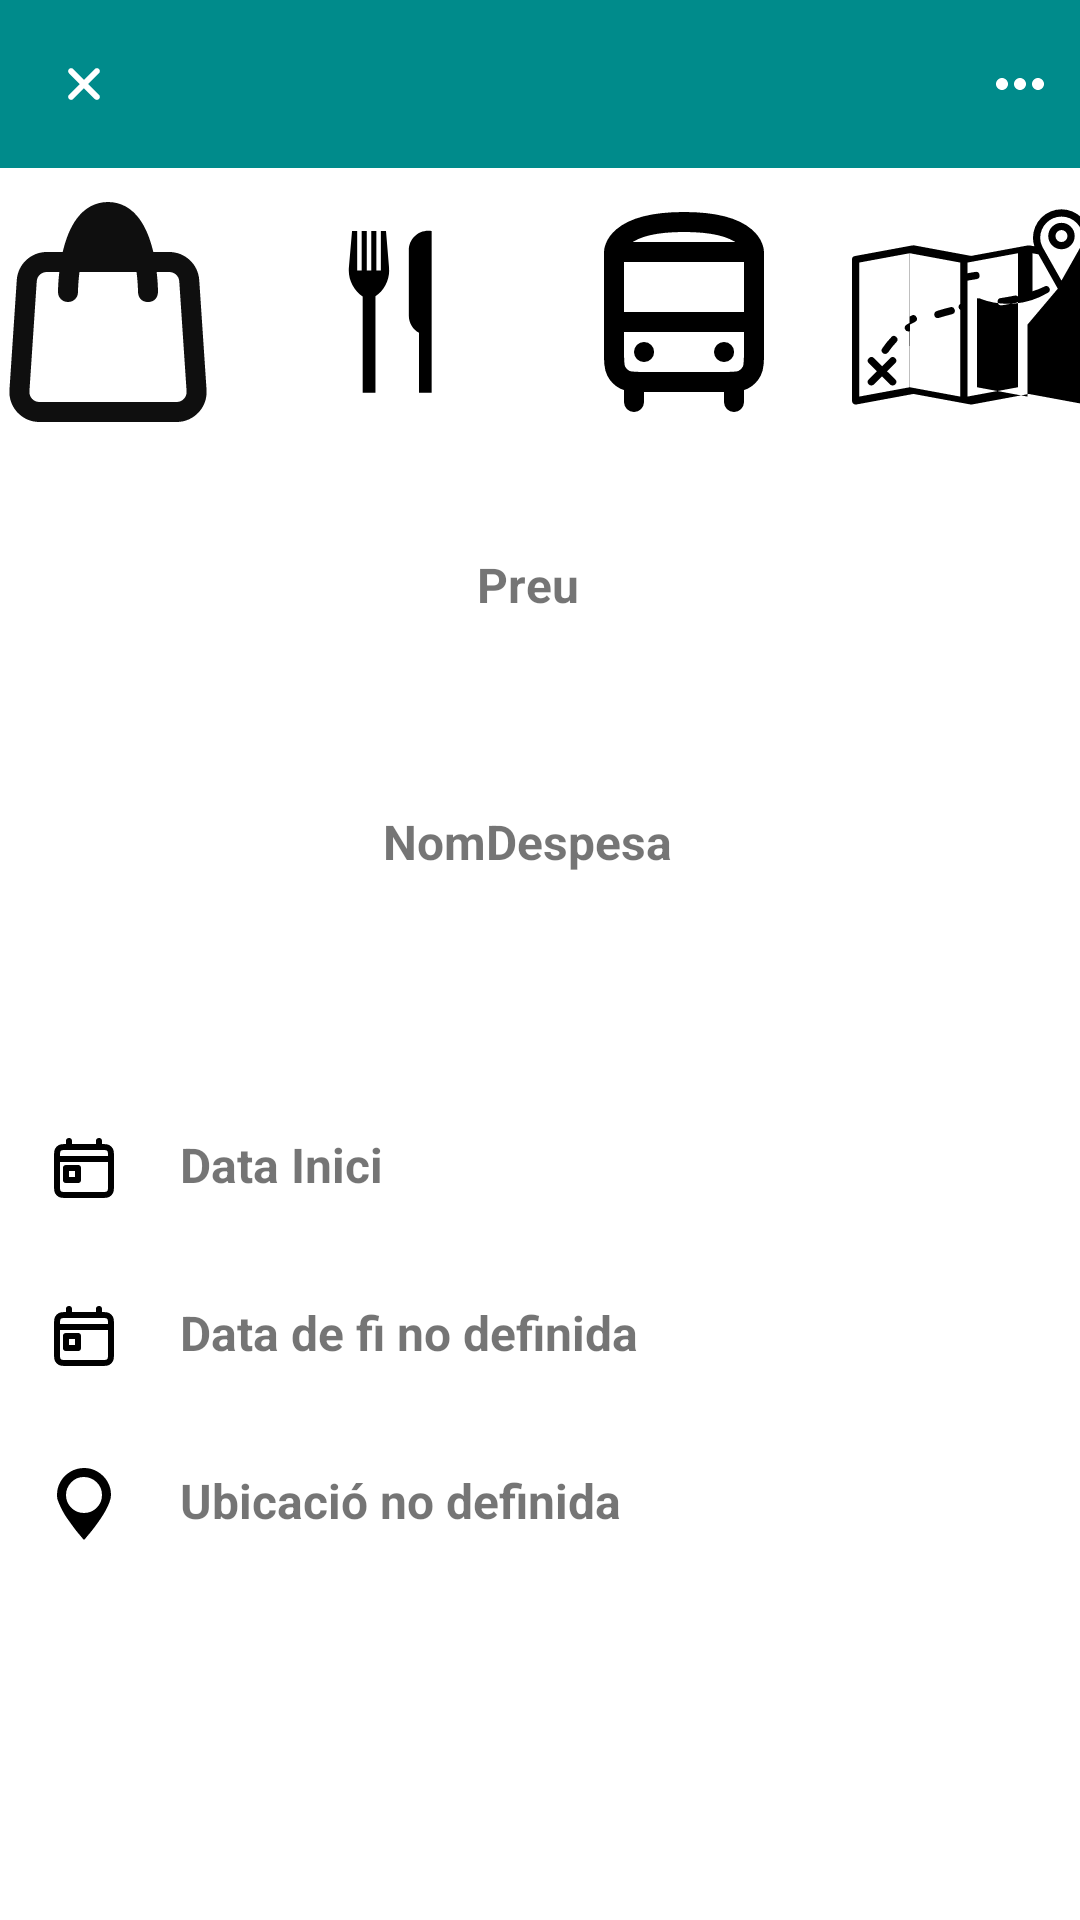

Here is an Android app screen rendered from its layout file. Give the layout XML and the strings, colors and styles it references.
<!-- AndroidManifest.xml: application theme Theme.Travudget.NoActionBar -->
<!-- res/layout/veure_despesa.xml -->
<?xml version="1.0" encoding="utf-8"?>
<androidx.drawerlayout.widget.DrawerLayout xmlns:android="http://schemas.android.com/apk/res/android"
    xmlns:app="http://schemas.android.com/apk/res-auto"
    android:id="@+id/drawer_layout_viatge"
    android:layout_width="match_parent"
    android:layout_height="match_parent">

    <LinearLayout
        android:layout_width="match_parent"
        android:layout_height="match_parent"
        android:orientation="vertical">

        <com.google.android.material.appbar.AppBarLayout
            android:layout_width="match_parent"
            android:layout_height="wrap_content"
            android:theme="@style/Theme.Travudget.AppBarOverlay">

            <androidx.appcompat.widget.Toolbar
                android:id="@+id/toolbar"
                android:layout_width="match_parent"
                android:layout_height="?attr/actionBarSize"
                android:background="?attr/colorPrimary"
                app:popupTheme="@style/Theme.Travudget.PopupOverlay">

                <ImageButton
                    android:id="@+id/btn_return"
                    android:layout_width="wrap_content"
                    android:layout_height="wrap_content"
                    android:background="?attr/selectableItemBackgroundBorderless"
                    android:src="@drawable/ic_cross" />

                <ImageButton
                    android:id="@+id/btn_options"
                    android:layout_width="wrap_content"
                    android:layout_height="wrap_content"
                    android:layout_alignParentEnd="true"
                    android:layout_alignParentBottom="true"
                    android:layout_gravity="right"
                    android:layout_marginEnd="8dp"
                    android:background="?attr/selectableItemBackgroundBorderless"
                    android:src="@drawable/ic_options" />

            </androidx.appcompat.widget.Toolbar>

        </com.google.android.material.appbar.AppBarLayout>

        <LinearLayout
            android:id="@+id/content_layout"
            android:layout_width="match_parent"
            android:layout_height="wrap_content"
            android:gravity="center_horizontal"
            android:orientation="horizontal">

            <ImageView
                android:id="@+id/imageViewAllotjament"
                android:layout_width="96dp"
                android:layout_height="96dp"
                android:src="@drawable/ic_categoria_allotjament"
                android:padding="8dp"
                android:clickable="true"
                android:focusable="true"
                android:contentDescription="Allotjament"/>

            <ImageView
                android:id="@+id/imageViewCompres"
                android:layout_width="96dp"
                android:layout_height="96dp"
                android:src="@drawable/ic_categoria_compres"
                android:padding="8dp"
                android:clickable="true"
                android:focusable="true"
                android:contentDescription="Compres"/>

            <ImageView
                android:id="@+id/imageViewMenjar"
                android:layout_width="96dp"
                android:layout_height="96dp"
                android:src="@drawable/ic_categoria_menjar"
                android:padding="8dp"
                android:clickable="true"
                android:focusable="true"
                android:contentDescription="Menjar"/>
            <ImageView
                android:id="@+id/imageViewTransport"
                android:layout_width="96dp"
                android:layout_height="96dp"
                android:src="@drawable/ic_categoria_transport"
                android:padding="8dp"
                android:clickable="true"
                android:focusable="true"
                android:contentDescription="Transport"/>

            <ImageView
                android:id="@+id/imageViewTurisme"
                android:layout_width="96dp"
                android:layout_height="96dp"
                android:src="@drawable/ic_categoria_turisme"
                android:padding="8dp"
                android:clickable="true"
                android:focusable="true"
                android:contentDescription="Turisme"/>

            <ImageView
                android:id="@+id/imageViewAltres"
                android:layout_width="96dp"
                android:layout_height="96dp"
                android:src="@drawable/ic_categoria_altres"
                android:padding="8dp"
                android:clickable="true"
                android:focusable="true"
                android:contentDescription="Altres"/>

        </LinearLayout>

            <LinearLayout
                android:id="@+id/layoutPreu"
                android:layout_width="match_parent"
                android:layout_height="wrap_content"
                android:orientation="horizontal"
                android:layout_below="@id/layoutBarraSuperior"
                android:layout_marginStart="16dp"
                android:layout_marginTop="32dp"
                android:layout_marginEnd="16dp"
                android:layout_marginBottom="16dp"
                android:gravity="center">

                <TextView
                    android:id="@+id/textPreu"
                    android:layout_width="wrap_content"
                    android:layout_height="wrap_content"
                    android:text="Preu"
                    android:textSize="16sp"
                    android:textStyle="bold"
                    android:layout_marginEnd="8dp" />

            </LinearLayout>

        <LinearLayout
            android:id="@+id/layoutDeutes"
            android:layout_width="match_parent"
            android:layout_height="wrap_content"
            android:layout_marginStart="20dp"
            android:layout_marginEnd="16dp"
            android:paddingTop="8dp"
            android:paddingBottom="8dp"
            android:orientation="vertical"
            android:layout_marginBottom="16dp"
            android:gravity="center" />

        <LinearLayout
                android:id="@+id/layoutNom"
                android:layout_width="match_parent"
                android:layout_height="wrap_content"
                android:orientation="horizontal"
                android:layout_below="@id/layoutBarraSuperior"
                android:layout_marginStart="16dp"
                android:layout_marginTop="16dp"
                android:layout_marginEnd="16dp"
                android:layout_marginBottom="16dp"
                android:gravity="center">

                <TextView
                    android:id="@+id/textNomDespesa"
                    android:layout_width="wrap_content"
                    android:layout_height="wrap_content"
                    android:text="NomDespesa"
                    android:textSize="16sp"
                    android:textStyle="bold"
                    android:layout_marginEnd="8dp" />

            </LinearLayout>

            <LinearLayout
                android:id="@+id/layoutDataInici"
                android:layout_width="match_parent"
                android:layout_height="wrap_content"
                android:orientation="horizontal"
                android:layout_below="@id/layoutBarraSuperior"
                android:layout_marginStart="16dp"
                android:layout_marginTop="70dp"
                android:layout_marginEnd="16dp"
                android:layout_marginBottom="16dp"
                android:gravity="start">

                <ImageButton
                    android:id="@+id/btn_dataInici"
                    android:layout_width="wrap_content"
                    android:layout_height="wrap_content"
                    android:background="?attr/selectableItemBackgroundBorderless"
                    android:src="@drawable/ic_calendar" />

                <TextView
                    android:id="@+id/textDataInici"
                    android:layout_width="wrap_content"
                    android:layout_height="wrap_content"
                    android:layout_marginStart="20dp"
                    android:text="Data Inici"
                    android:textSize="16sp"
                    android:textStyle="bold"
                    android:layout_marginEnd="8dp" />

            </LinearLayout>

            <LinearLayout
                android:id="@+id/layoutDataFi"
                android:layout_width="match_parent"
                android:layout_height="wrap_content"
                android:orientation="horizontal"
                android:layout_below="@id/layoutBarraSuperior"
                android:layout_marginStart="16dp"
                android:layout_marginTop="16dp"
                android:layout_marginEnd="16dp"
                android:layout_marginBottom="16dp"
                android:gravity="start">

                <ImageButton
                    android:id="@+id/btn_dataFi"
                    android:layout_width="wrap_content"
                    android:layout_height="wrap_content"
                    android:background="?attr/selectableItemBackgroundBorderless"
                    android:src="@drawable/ic_calendar" />

                <TextView
                    android:id="@+id/textDataFi"
                    android:layout_width="wrap_content"
                    android:layout_height="wrap_content"
                    android:layout_marginStart="20dp"
                    android:text="Data de fi no definida"
                    android:textSize="16sp"
                    android:textStyle="bold"
                    android:layout_marginEnd="8dp" />

            </LinearLayout>

            <LinearLayout
                android:id="@+id/layoutUbicacio"
                android:layout_width="match_parent"
                android:layout_height="wrap_content"
                android:orientation="horizontal"
                android:layout_below="@id/layoutBarraSuperior"
                android:layout_marginStart="16dp"
                android:layout_marginTop="16dp"
                android:layout_marginEnd="16dp"
                android:layout_marginBottom="16dp"
                android:gravity="start">

                <ImageButton
                    android:id="@+id/btn_ubicacio"
                    android:layout_width="wrap_content"
                    android:layout_height="wrap_content"
                    android:background="?attr/selectableItemBackgroundBorderless"
                    android:src="@drawable/ic_ubicacio" />

                <TextView
                    android:id="@+id/textUbicacio"
                    android:layout_width="wrap_content"
                    android:layout_height="wrap_content"
                    android:layout_marginStart="20dp"
                    android:text="Ubicació no definida"
                    android:textSize="16sp"
                    android:textStyle="bold"
                    android:layout_marginEnd="8dp" />

            </LinearLayout>

        </LinearLayout>

</androidx.drawerlayout.widget.DrawerLayout>
<!-- resources referenced by this layout -->
<resources>
  <!-- drawable ic_categoria_allotjament (drawable) -->
  <vector xmlns:android="http://schemas.android.com/apk/res/android"
      android:width="24dp"
      android:height="24dp"
      android:viewportWidth="24"
      android:viewportHeight="24">
  
      <path
          android:pathData="M3 5V19M3 16H21M21 19V13.2C21 12.0799 21 11.5198 20.782 11.092C20.5903 10.7157 20.2843 10.4097 19.908 10.218C19.4802 10 18.9201 10 17.8 10H11V15.7273M7 12H7.01M8 12C8 12.5523 7.55228 13 7 13C6.44772 13 6 12.5523 6 12C6 11.4477 6.44772 11 7 11C7.55228 11 8 11.4477 8 12Z"
          android:strokeColor="#000000"
          android:strokeWidth="2"
          android:strokeLineCap="round"
          android:strokeLineJoin="round"/>
  </vector>
  <!-- drawable ic_categoria_transport (drawable) -->
  <vector xmlns:android="http://schemas.android.com/apk/res/android"
      android:width="24dp"
      android:height="24dp"
      android:viewportWidth="24"
      android:viewportHeight="24">
  
      <path
          android:pathData="M5,6V15.8C5,16.9201,5,17.4802,5.21799,17.908C5.40973,18.2843,5.71569,18.5903,6.09202,18.782C6.51984,19,7.07989,19,8.2,19H15.8C16.9201,19,17.4802,19,17.908,18.782C18.2843,18.5903,18.5903,18.2843,18.782,17.908C19,17.4802,19,16.9201,19,15.8V6M5,6C5,6,5,3,12,3C19,3,19,6,19,6M5,6H19M5,13H19M17,21V19M7,21V19M8,16H8.01M16,16H16.01"
          android:strokeColor="#000000"
          android:strokeWidth="2"
          android:strokeLineCap="round"
          android:strokeLineJoin="round"/>
  </vector>
  <!-- drawable ic_cross (drawable) -->
  <vector xmlns:android="http://schemas.android.com/apk/res/android"
      android:width="24dp"
      android:height="24dp"
      android:viewportWidth="24"
      android:viewportHeight="24">
  
      <path
          android:pathData="M6.99486 7.00636C6.60433 7.39689 6.60433 8.03005 6.99486 8.42058L10.58 12.0057L6.99486 15.5909C6.60433 15.9814 6.60433 16.6146 6.99486 17.0051C7.38538 17.3956 8.01855 17.3956 8.40907 17.0051L11.9942 13.4199L15.5794 17.0051C15.9699 17.3956 16.6031 17.3956 16.9936 17.0051C17.3841 16.6146 17.3841 15.9814 16.9936 15.5909L13.4084 12.0057L16.9936 8.42059C17.3841 8.03007 17.3841 7.3969 16.9936 7.00638C16.603 6.61585 15.9699 6.61585 15.5794 7.00638L11.9942 10.5915L8.40907 7.00636C8.01855 6.61584 7.38538 6.61584 6.99486 7.00636Z"
          android:fillColor="#FFFFFF"/>
  
  </vector>
  <!-- drawable ic_ubicacio (drawable) -->
  <vector xmlns:android="http://schemas.android.com/apk/res/android"
      android:width="24dp"
      android:height="24dp"
      android:viewportWidth="32"
      android:viewportHeight="32">
  
      <path
          android:pathData="M4 12q0-3.264 1.6-6.016t4.384-4.352 6.016-1.632 6.016 1.632 4.384 4.352 1.6 6.016q0 1.376-0.672 3.2t-1.696 3.68-2.336 3.776-2.56 3.584-2.336 2.944-1.728 2.080l-0.672 0.736q-0.256-0.256-0.672-0.768t-1.696-2.016-2.368-3.008-2.528-3.52-2.368-3.84-1.696-3.616-0.672-3.232zM8 12q0 3.328 2.336 5.664t5.664 2.336 5.664-2.336 2.336-5.664-2.336-5.632-5.664-2.368-5.664 2.368-2.336 5.632z"
          android:fillColor="#000000"/>
  
  </vector>
  <style name="Theme.Travudget.AppBarOverlay" parent="ThemeOverlay.AppCompat.Dark.ActionBar" />
  <style name="Theme.Travudget.PopupOverlay" parent="ThemeOverlay.AppCompat.Light" />
  <style name="Theme.Travudget.NoActionBar">
          <item name="windowActionBar">false</item>
          <item name="windowNoTitle">true</item>
      </style>
</resources>
